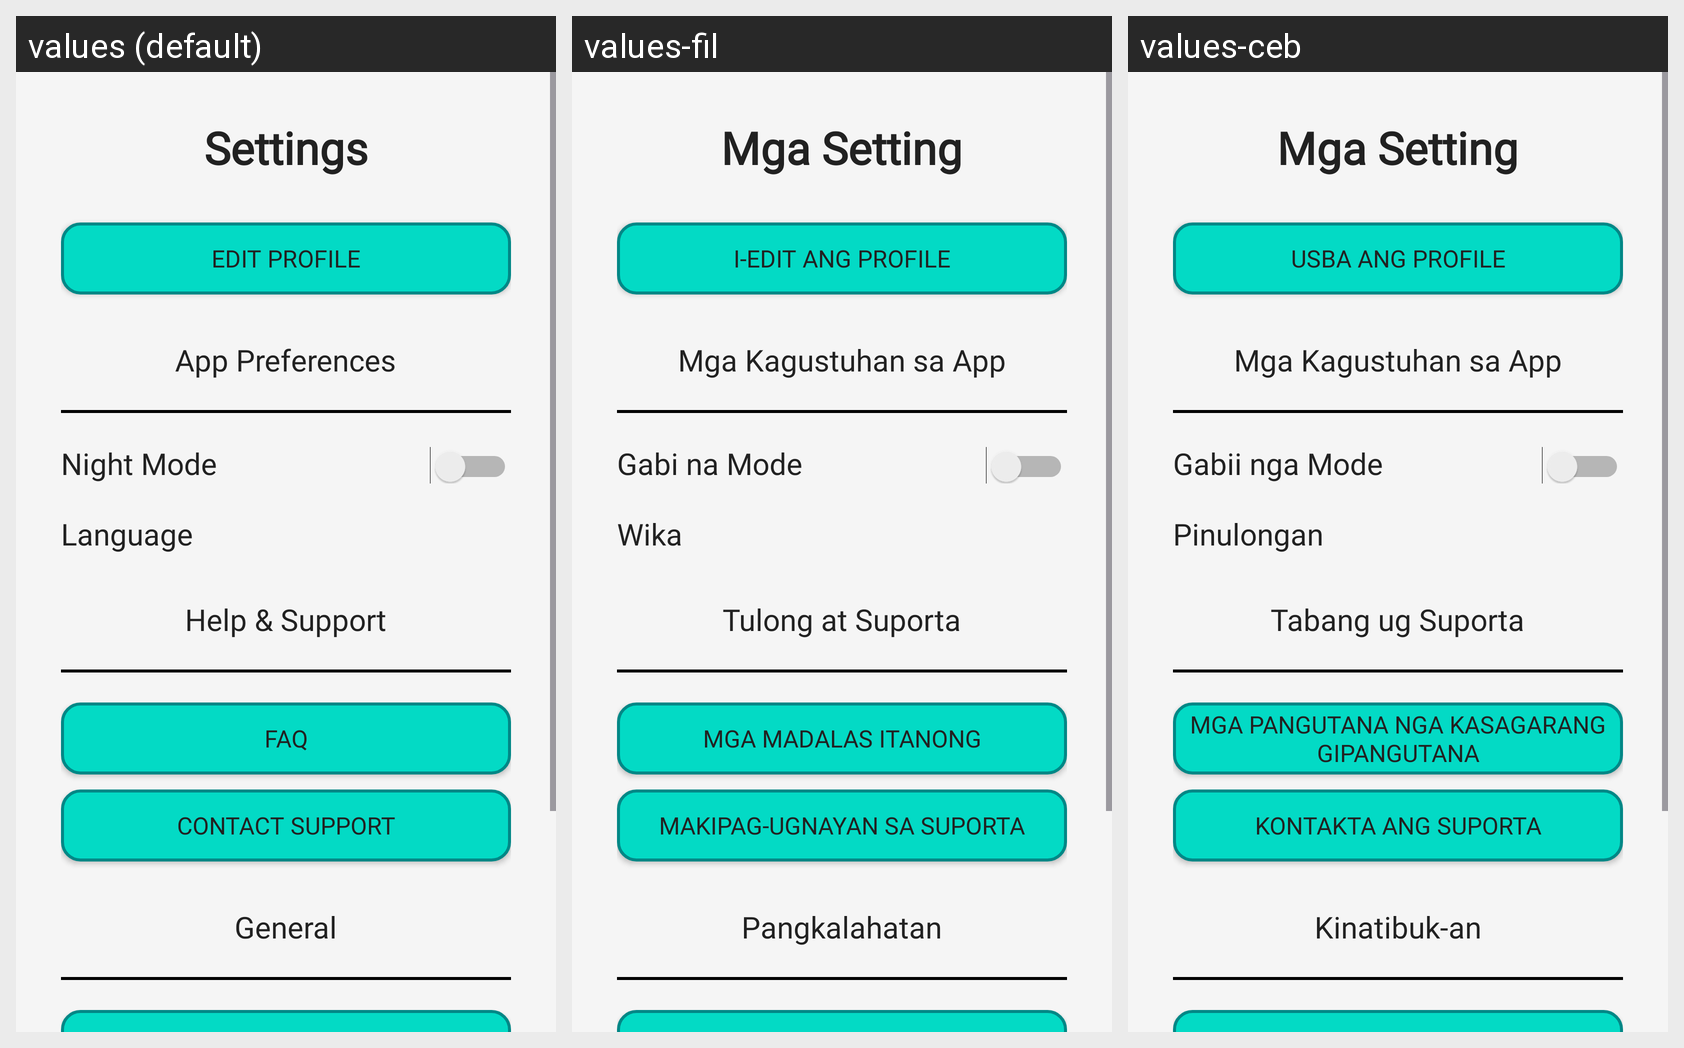

Translations of the strings shown on this Android screen, per locale in the grid:
Android screen res/layout/settings.xml rendered under 3 locales, left to right: values (default), values-fil, values-ceb. Device: Nexus 5 (rendered at 1080×1920; each locale shown at half size, 540×960, under a caption strip naming it); theme Theme.AsaTaBai.
Strings drawn on this screen, with the default value and each locale's value (text and hints the layout hard-codes, and strings that could not be matched under every locale, appear in the picture but are not listed):

settings
  values: Settings
  values-fil: Mga Setting
  values-ceb: Mga Setting

edit_profile
  values: Edit Profile
  values-fil: I-edit ang Profile
  values-ceb: Usba ang Profile

app_preferences
  values: App Preferences
  values-fil: Mga Kagustuhan sa App
  values-ceb: Mga Kagustuhan sa App

night_mode
  values: Night Mode
  values-fil: Gabi na Mode
  values-ceb: Gabii nga Mode

language
  values: Language
  values-fil: Wika
  values-ceb: Pinulongan

help_amp_support
  values: Help & Support
  values-fil: Tulong at Suporta
  values-ceb: Tabang ug Suporta

faq
  values: FAQ
  values-fil: Mga Madalas Itanong
  values-ceb: Mga Pangutana nga Kasagarang Gipangutana

contact_support
  values: CONTACT SUPPORT
  values-fil: MAKIPAG-UGNAYAN SA SUPORTA
  values-ceb: KONTAKTA ANG SUPORTA

general
  values: General
  values-fil: Pangkalahatan
  values-ceb: Kinatibuk-an
